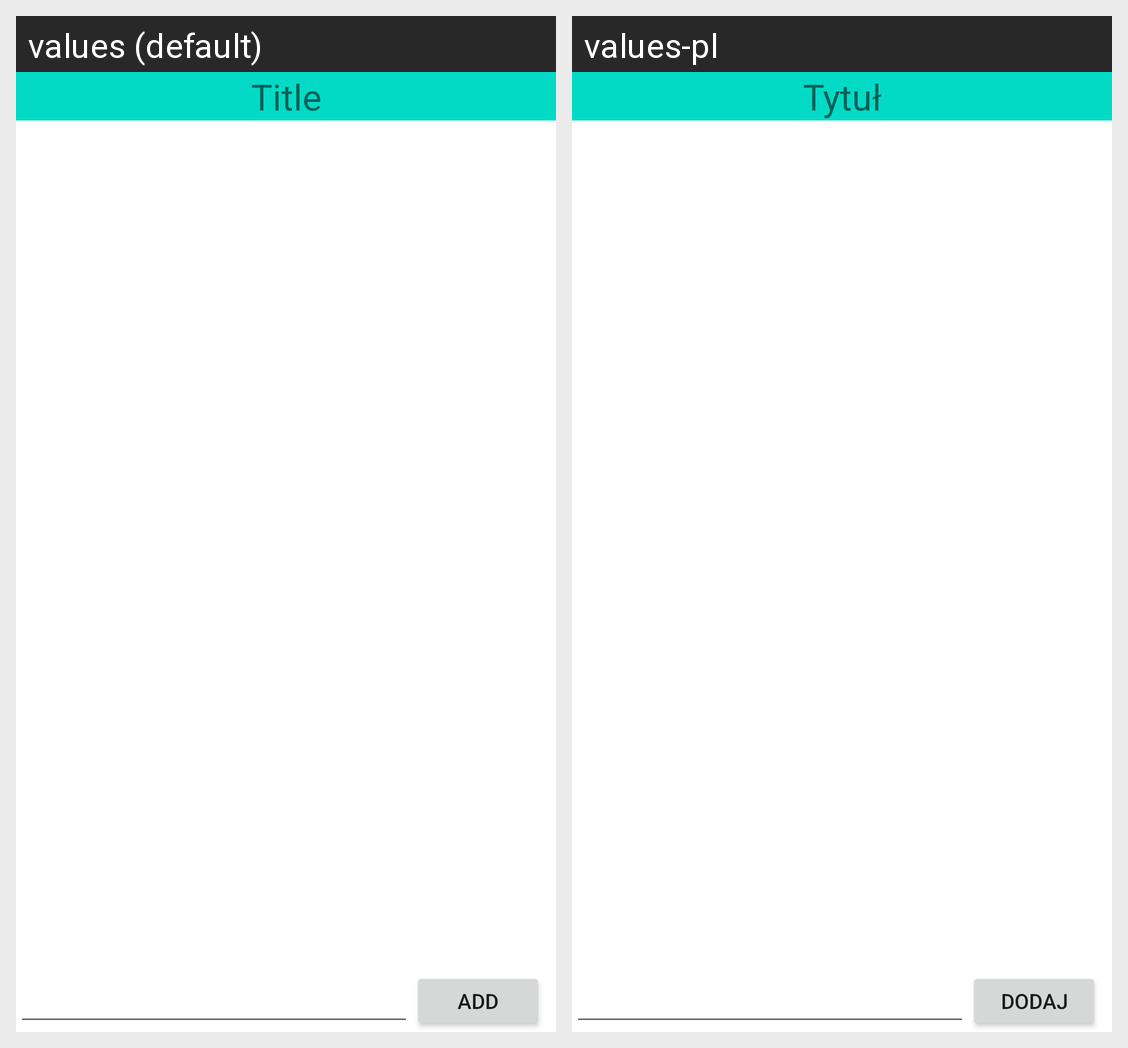

For this localized Android screen grid, give each drawn string resource with its value in every locale shown.
Android screen res/layout/to_do_list_fragment.xml rendered under 2 locales, left to right: values (default), values-pl. Device: Nexus 5 (rendered at 1080×1920; each locale shown at half size, 540×960, under a caption strip naming it); theme Theme.MaterialComponents.DayNight.NoActionBar.
Strings drawn on this screen, with the default value and each locale's value (text and hints the layout hard-codes, and strings that could not be matched under every locale, appear in the picture but are not listed):

title
  values: Title
  values-pl: Tytuł

add
  values: Add
  values-pl: Dodaj
